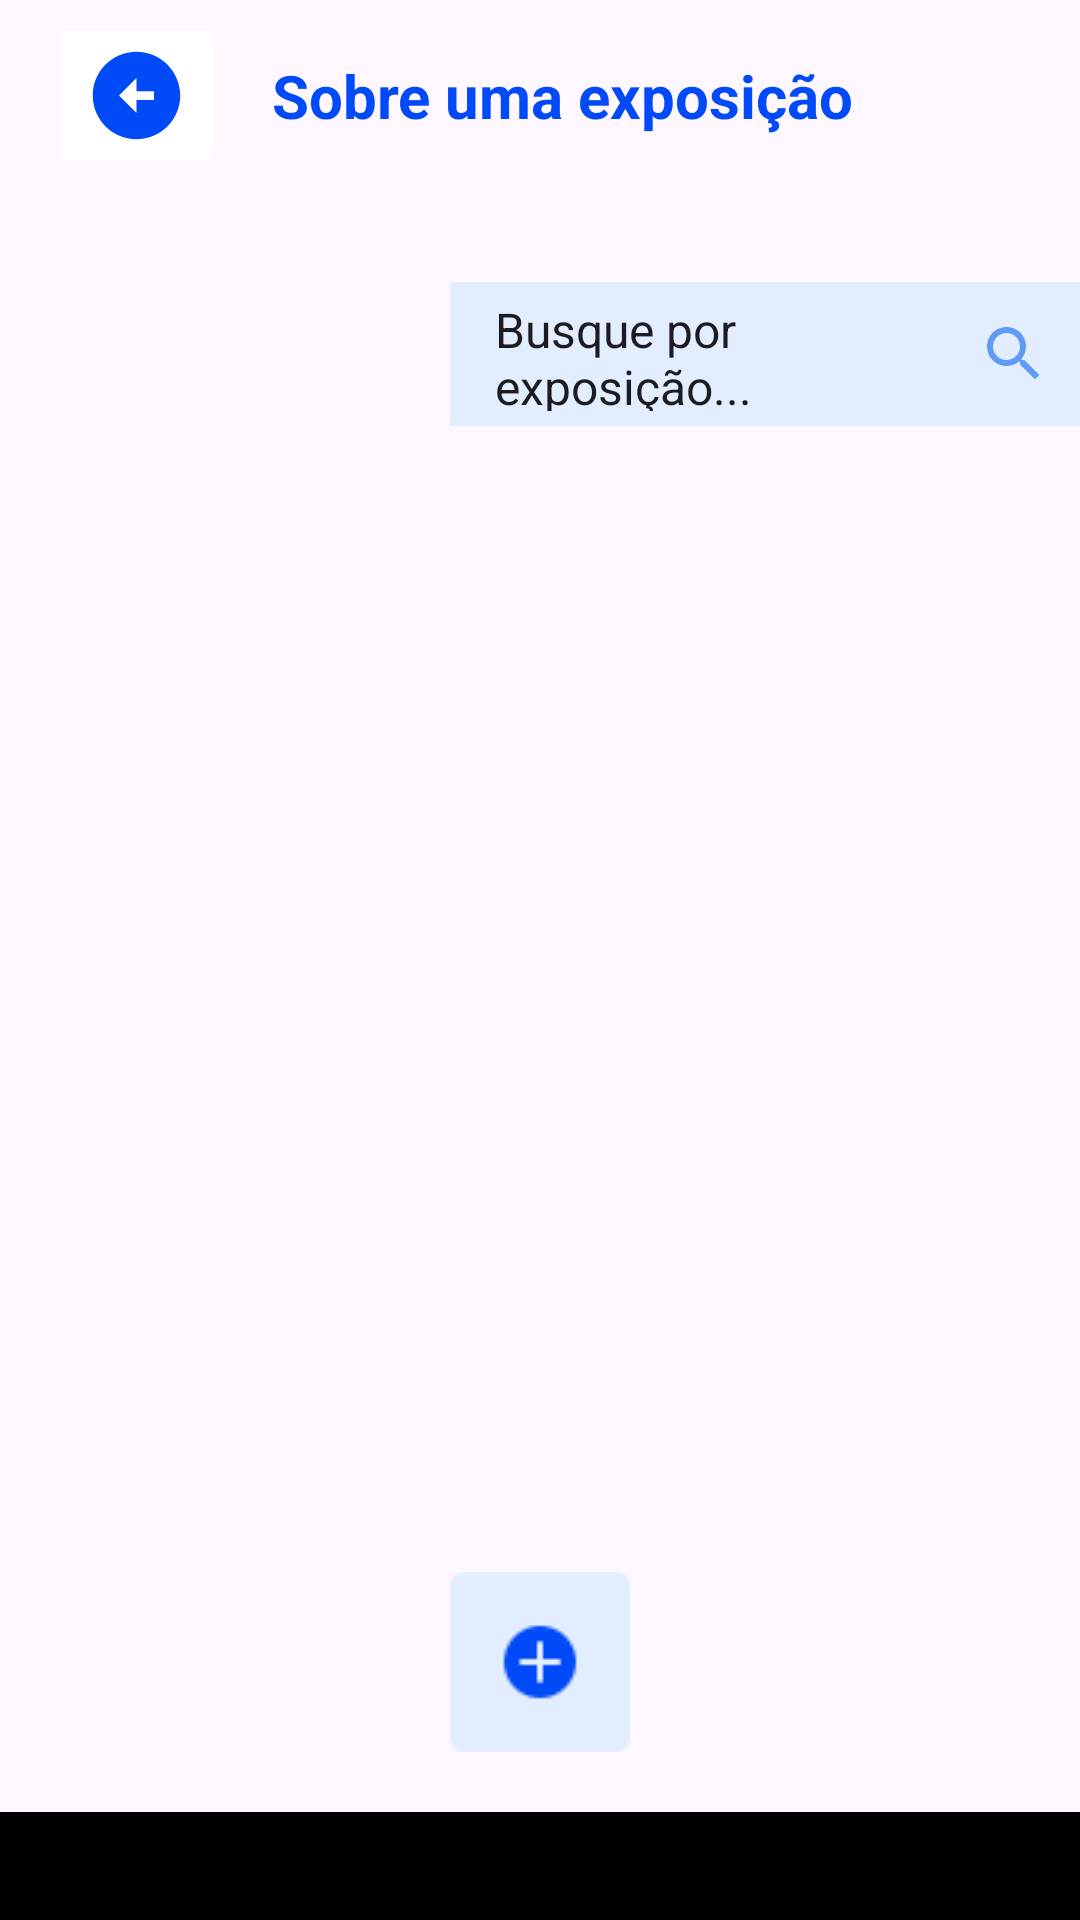

Write the Android layout XML for this screen, with the resource values it uses.
<!-- AndroidManifest.xml: application theme Theme.Projeto -->
<!-- res/layout/exposicao.xml -->
<?xml version="1.0" encoding="utf-8"?>
<RelativeLayout xmlns:android="http://schemas.android.com/apk/res/android"
    xmlns:app="http://schemas.android.com/apk/res-auto"
    xmlns:tools="http://schemas.android.com/tools"
    android:id="@+id/main"
    android:layout_width="match_parent"
    android:layout_height="match_parent"
    tools:context=".MAExposicao">
    <androidx.appcompat.widget.Toolbar
        android:id="@+id/sobreExposicaoTool"
        android:minHeight="?attr/actionBarSize"
        android:theme="?attr/actionBarTheme"
        android:layout_width="match_parent"
        android:layout_height="wrap_content"
        android:background="@color/azuleclaro">
        <ImageButton
            android:id="@+id/voltarParaTelaHome"
            android:layout_width="wrap_content"
            android:layout_height="wrap_content"
            android:backgroundTint="@color/azuleclaro"
            android:src="@drawable/baseline_arrow_circle_left_24"
            ></ImageButton>

        <TextView
            android:layout_width="wrap_content"
            android:layout_height="wrap_content"
            android:text="Sobre uma exposição"
            android:layout_gravity="center"
            android:textColor="@color/azulescuro"
            android:textSize="20dp"
            android:textStyle="bold"
           android:paddingLeft="15dp"
            ></TextView>
    </androidx.appcompat.widget.Toolbar>


    <EditText
        android:id="@+id/busca"
        android:layout_width="wrap_content"
        android:layout_height="48dp"

        android:layout_below="@+id/sobreExposicaoTool"
        android:layout_marginLeft="150dp"

        android:layout_marginTop="30dp"
        android:layout_marginBottom="30dp"
        android:background="#E2EEFF"
        android:drawableRight="@drawable/baseline_search_24"
        android:drawablePadding="10dp"

        android:paddingLeft="15dp"
        android:paddingTop="5dp"
        android:paddingRight="10dp"
        android:paddingBottom="5dp"


        android:text="Busque por exposição..."
        android:textColor="@color/azulemedio"
        android:textSize="16dp"

        tools:ignore="TextContrastCheck"></EditText>

    <androidx.recyclerview.widget.RecyclerView
        android:id="@+id/sobreExposicaoRecyclerView"
        android:layout_below="@+id/busca"
        android:layout_width="wrap_content"
        android:layout_height="wrap_content"
        ></androidx.recyclerview.widget.RecyclerView>

    <androidx.recyclerview.widget.RecyclerView
        android:id="@+id/obrasRecyclerView"
        android:layout_below="@+id/sobreExposicaoRecyclerView"
        android:layout_width="wrap_content"
        android:layout_height="wrap_content">
    </androidx.recyclerview.widget.RecyclerView>

    <ImageButton
        android:id="@+id/addObra"
        android:layout_width="60dp"
        android:layout_height="60dp"
        android:layout_above="@+id/navigationBar"
        android:contentDescription="Botão da imagem"
        android:layout_centerHorizontal="true"
        android:layout_marginBottom="20dp"
        android:src="@drawable/add_obra"
        ></ImageButton>

    <com.google.android.material.navigation.NavigationView
        android:id="@+id/navigationBar"
        android:layout_width="match_parent"
        android:layout_height="wrap_content"
        android:background="@color/azuleclaro"
        android:padding="10dp"
        android:layout_alignParentBottom="true"
        ></com.google.android.material.navigation.NavigationView>

</RelativeLayout>
<!-- resources referenced by this layout -->
<resources>
  <color name="azulescuro">#FF004AF7</color>
  <!-- drawable add_obra: png bitmap (drawable, 878 bytes) -->
  <!-- drawable baseline_arrow_circle_left_24 (drawable) -->
  <vector xmlns:android="http://schemas.android.com/apk/res/android" android:height="35dp" android:tint="#004AF7" android:viewportHeight="24" android:viewportWidth="24" android:width="35dp">
        
      <path android:fillColor="@android:color/white" android:pathData="M2,12c0,5.52 4.48,10 10,10s10,-4.48 10,-10c0,-5.52 -4.48,-10 -10,-10C6.48,2 2,6.48 2,12zM12,11l4,0v2l-4,0l0,3l-4,-4l4,-4L12,11z"/>
      
  </vector>
  <!-- drawable baseline_search_24 (drawable) -->
  <vector xmlns:android="http://schemas.android.com/apk/res/android" android:height="24dp" android:tint="#5F9BF4" android:viewportHeight="24" android:viewportWidth="24" android:width="24dp">
        
      <path android:fillColor="@android:color/white" android:pathData="M15.5,14h-0.79l-0.28,-0.27C15.41,12.59 16,11.11 16,9.5 16,5.91 13.09,3 9.5,3S3,5.91 3,9.5 5.91,16 9.5,16c1.61,0 3.09,-0.59 4.23,-1.57l0.27,0.28v0.79l5,4.99L20.49,19l-4.99,-5zM9.5,14C7.01,14 5,11.99 5,9.5S7.01,5 9.5,5 14,7.01 14,9.5 11.99,14 9.5,14z"/>
      
  </vector>
  <style name="Theme.Projeto" parent="Base.Theme.Projeto" />
  <style name="Base.Theme.Projeto" parent="Theme.Material3.DayNight.NoActionBar">
          
          
      </style>
</resources>
